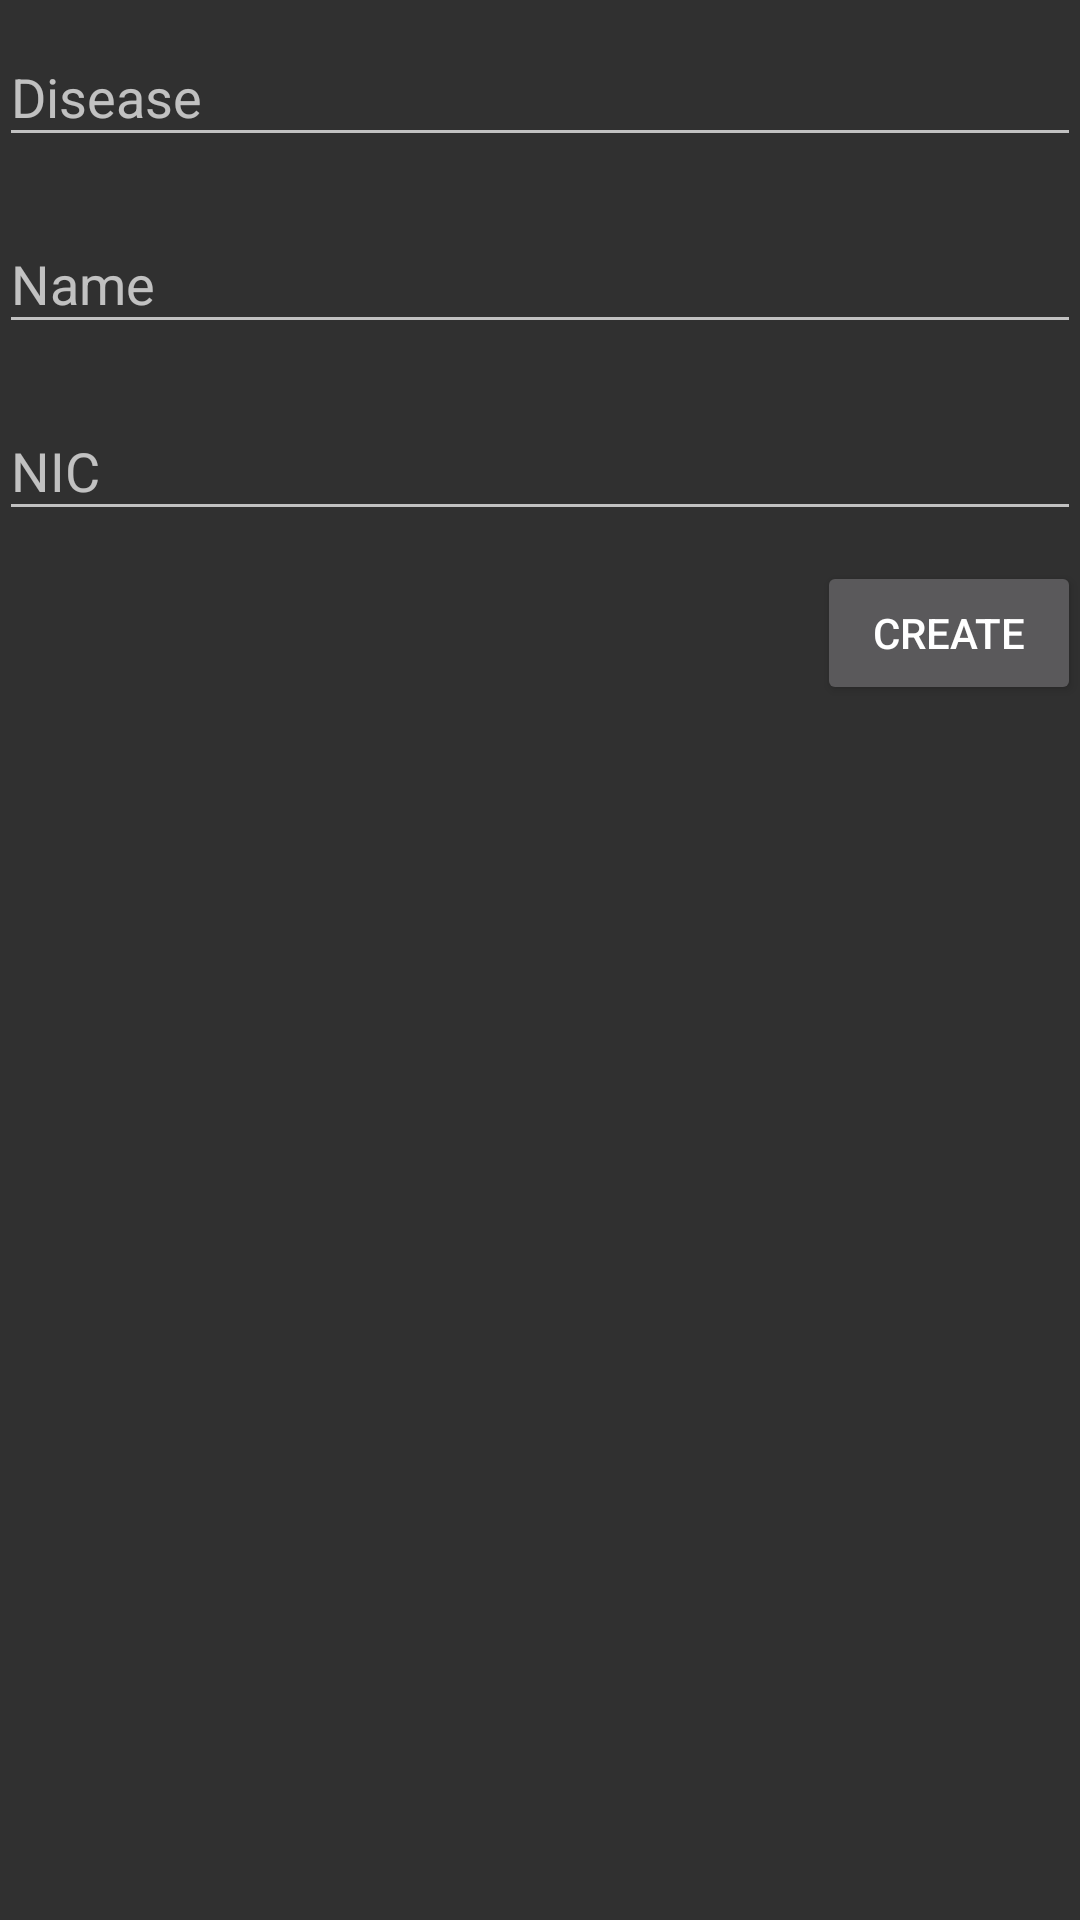

Reconstruct the res/layout file that produces this screen, plus the resources it refers to.
<!-- AndroidManifest.xml: application theme AppTheme -->
<!-- res/layout/fragment_mreports_insert.xml -->
<?xml version="1.0" encoding="utf-8"?>
<LinearLayout xmlns:android="http://schemas.android.com/apk/res/android"
    xmlns:tools="http://schemas.android.com/tools"
    android:layout_width="match_parent"
    android:layout_height="match_parent"
    android:paddingBottom="@dimen/activity_vertical_margin"
    android:paddingLeft="@dimen/activity_horizontal_margin"
    android:paddingRight="@dimen/activity_horizontal_margin"
    android:orientation="vertical"
    android:paddingTop="@dimen/activity_vertical_margin">
    <android.support.design.widget.TextInputLayout
        android:layout_width="match_parent"
        android:layout_height="wrap_content">
        <AutoCompleteTextView
            android:id="@+id/mreport_search_disease"
            android:layout_width="wrap_content"
            android:layout_height="wrap_content"
            android:layout_alignParentTop="true"
            android:layout_centerHorizontal="true"
            android:layout_marginTop="65dp"
            android:hint="Disease"
            android:ems="20"/>
    </android.support.design.widget.TextInputLayout>
    <android.support.design.widget.TextInputLayout
        android:layout_width="match_parent"
        android:layout_marginTop="10dip"
        android:layout_height="wrap_content">
        <AutoCompleteTextView
            android:id="@+id/mreport_search_name"
            android:layout_width="wrap_content"
            android:layout_height="wrap_content"
            android:layout_alignParentTop="true"
            android:layout_centerHorizontal="true"
            android:layout_marginTop="65dp"
            android:hint="Name"
            android:ems="20"/>
    </android.support.design.widget.TextInputLayout>
    <android.support.design.widget.TextInputLayout
        android:layout_width="match_parent"
        android:layout_marginTop="10dip"
        android:layout_height="wrap_content">
        <AutoCompleteTextView
            android:id="@+id/mreport_nic"
            android:layout_width="wrap_content"
            android:layout_height="wrap_content"
            android:layout_alignParentTop="true"
            android:layout_centerHorizontal="true"
            android:layout_marginTop="65dp"
            android:hint="NIC"
            android:layout_gravity="right"
            android:ems="20"/>
    </android.support.design.widget.TextInputLayout>
    <Button
        android:layout_width="wrap_content"
        android:layout_marginTop="10dip"
        android:id="@+id/btnCreate"
        android:layout_height="wrap_content"
        android:layout_gravity="right"
        android:text="Create"/>
</LinearLayout>
<!-- resources referenced by this layout -->
<resources>
  <style name="AppTheme" parent="Theme.AppCompat.NoActionBar">
          
          <item name="colorPrimary">@color/colorPrimary</item>
          <item name="colorPrimaryDark">@color/colorPrimaryDark</item>
          <item name="colorAccent">@color/colorAccent</item>
      </style>
  <color name="colorPrimary">#3F51B5</color>
  <color name="colorPrimaryDark">#303F9F</color>
  <color name="colorAccent">#FF4081</color>
</resources>
